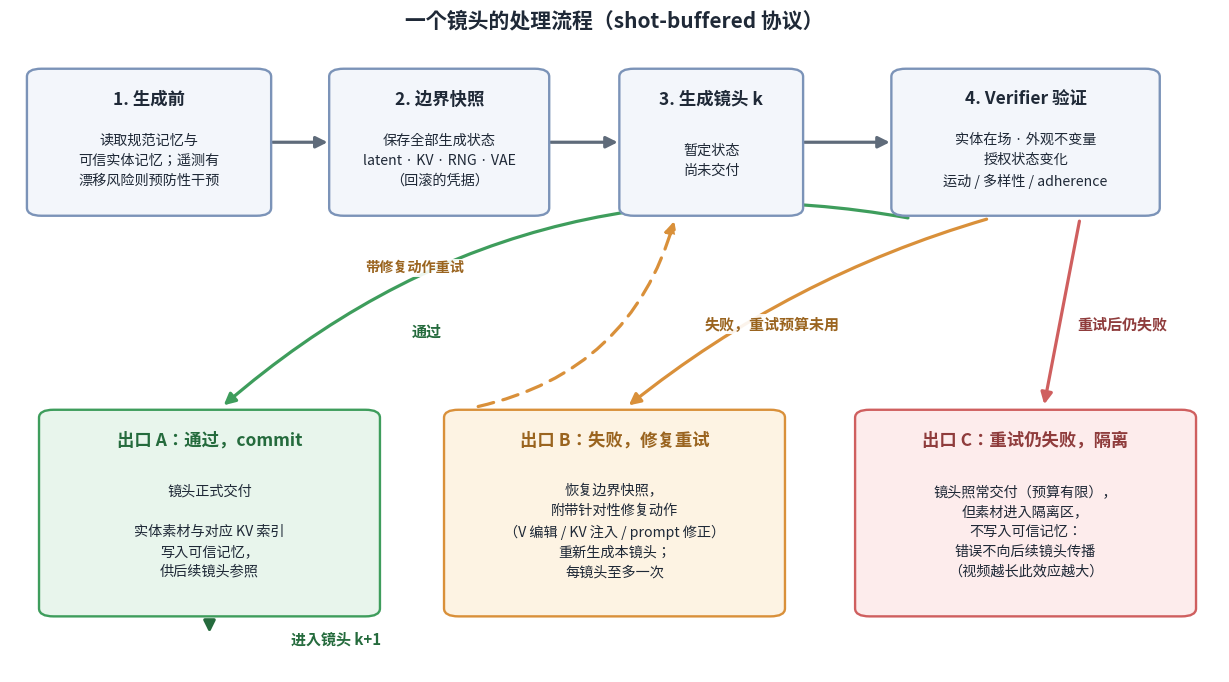

This chart was generated by the following Python code:
"""Shot-lifecycle flowchart v2 — clean labels, no glyph gaps, no label collisions."""
import matplotlib
matplotlib.use("Agg")
import matplotlib.pyplot as plt
import matplotlib.font_manager as fm
from matplotlib.patches import FancyBboxPatch, FancyArrowPatch

names = {f.name for f in fm.fontManager.ttflist}
for cand in ["Noto Sans CJK SC", "Noto Sans CJK JP"]:
    if cand in names:
        plt.rcParams["font.family"] = cand
        break
plt.rcParams["axes.unicode_minus"] = False

fig, ax = plt.subplots(figsize=(15.6, 8.6), dpi=170)
ax.set_xlim(0, 100); ax.set_ylim(0, 100); ax.axis("off")
fig.patch.set_facecolor("white")

INK = "#1f2937"; MUT = "#5f6b7a"
BOX = dict(fc="#f3f6fb", ec="#7b93b8")
GRN = dict(fc="#e8f5ec", ec="#3e9d5c")
ORG = dict(fc="#fdf3e3", ec="#d9903a")
RED = dict(fc="#fdecec", ec="#cf5f5f")


def box(cx, cy, w, h, title, lines, style, title_c=INK):
    ax.add_patch(FancyBboxPatch((cx - w / 2, cy - h / 2), w, h,
                 boxstyle="round,pad=0.6,rounding_size=1.2",
                 lw=1.7, fc=style["fc"], ec=style["ec"], zorder=2))
    ax.text(cx, cy + h / 2 - 4.0, title, ha="center", va="center",
            fontsize=12.5, fontweight="bold", color=title_c, zorder=3)
    ax.text(cx, cy - 2.8, "\n".join(lines), ha="center", va="center",
            fontsize=10.2, color=INK, zorder=3, linespacing=1.55)


def arrow(p, q, color=MUT, ls="-", lw=2.3, rad=0.0):
    ax.add_patch(FancyArrowPatch(p, q, arrowstyle="-|>", mutation_scale=17,
                 lw=lw, color=color, linestyle=ls, zorder=1,
                 connectionstyle=f"arc3,rad={rad}"))


def lab(x, y, s, c, fs=10.8):
    ax.text(x, y, s, ha="center", va="center", fontsize=fs, color=c,
            fontweight="bold", zorder=4,
            bbox=dict(fc="white", ec="none", alpha=0.9, pad=1.4))


# ---------- top pipeline ----------
TY, TH = 80, 21
box(11.5, TY, 19, TH, "1. 生成前",
    ["读取规范记忆与", "可信实体记忆；遥测有", "漂移风险则预防性干预"], BOX)
box(35.5, TY, 17, TH, "2. 边界快照",
    ["保存全部生成状态", "latent · KV · RNG · VAE", "（回滚的凭据）"], BOX)
box(58.0, TY, 14, TH, "3. 生成镜头 k",
    ["暂定状态", "尚未交付"], BOX)
box(84.0, TY, 21, TH, "4. Verifier 验证",
    ["实体在场 · 外观不变量", "授权状态变化", "运动 / 多样性 / adherence"], BOX)

arrow((21.5, TY), (26.5, TY)); arrow((44.5, TY), (50.5, TY)); arrow((65.5, TY), (73.0, TY))

# ---------- outcome row ----------
BY, BH = 24, 30
box(16.5, BY, 27, BH, "出口 A：通过，commit",
    ["镜头正式交付", "", "实体素材与对应 KV 索引", "写入可信记忆，", "供后续镜头参照"], GRN, "#256b3d")
box(50.0, BY, 27, BH, "出口 B：失败，修复重试",
    ["恢复边界快照，", "附带针对性修复动作", "（V 编辑 / KV 注入 / prompt 修正）", "重新生成本镜头；", "每镜头至多一次"], ORG, "#9a641f")
box(84.0, BY, 27, BH, "出口 C：重试仍失败，隔离",
    ["镜头照常交付（预算有限），", "但素材进入隔离区，", "不写入可信记忆：", "错误不向后续镜头传播", "（视频越长此效应越大）"], RED, "#8f3c3c")

# ---------- verdict arrows (distinct lanes, explicit labels) ----------
# A: leftmost lane, deep arc passing low
arrow((74.5, TY - TH / 2 - 1.0), (17.5, BY + BH / 2 + 1.0), color="#3e9d5c", rad=0.24)
lab(34.5, 51.5, "通过", "#256b3d")
# B: middle lane
arrow((81.0, TY - TH / 2 - 1.0), (51.0, BY + BH / 2 + 1.0), color="#d9903a", rad=0.10)
lab(63.0, 52.5, "失败，重试预算未用", "#9a641f")
# C: straight down
arrow((88.5, TY - TH / 2 - 1.0), (85.5, BY + BH / 2 + 1.0), color="#cf5f5f")
lab(92.0, 52.5, "重试后仍失败", "#8f3c3c")

# retry loop: orange box top-left → generation box bottom, dashed, high arc on the left
arrow((38.5, BY + BH / 2 + 1.0), (55.0, TY - TH / 2 - 1.0), color="#d9903a",
      ls=(0, (5, 3)), rad=0.30)
lab(33.5, 61.0, "带修复动作重试", "#9a641f", fs=10.2)

# commit → next shot
arrow((16.5, BY - BH / 2 - 1.2), (16.5, 5.5), color="#256b3d")
lab(27.0, 5.0, "进入镜头 k+1", "#256b3d")

ax.text(50, 97.4, "一个镜头的处理流程（shot-buffered 协议）", ha="center",
        fontsize=15, fontweight="bold", color=INK)

import os
os.makedirs("docs/figures", exist_ok=True)
fig.savefig("docs/figures/agentic_shot_lifecycle.png", bbox_inches="tight", facecolor="white")
print("saved")
